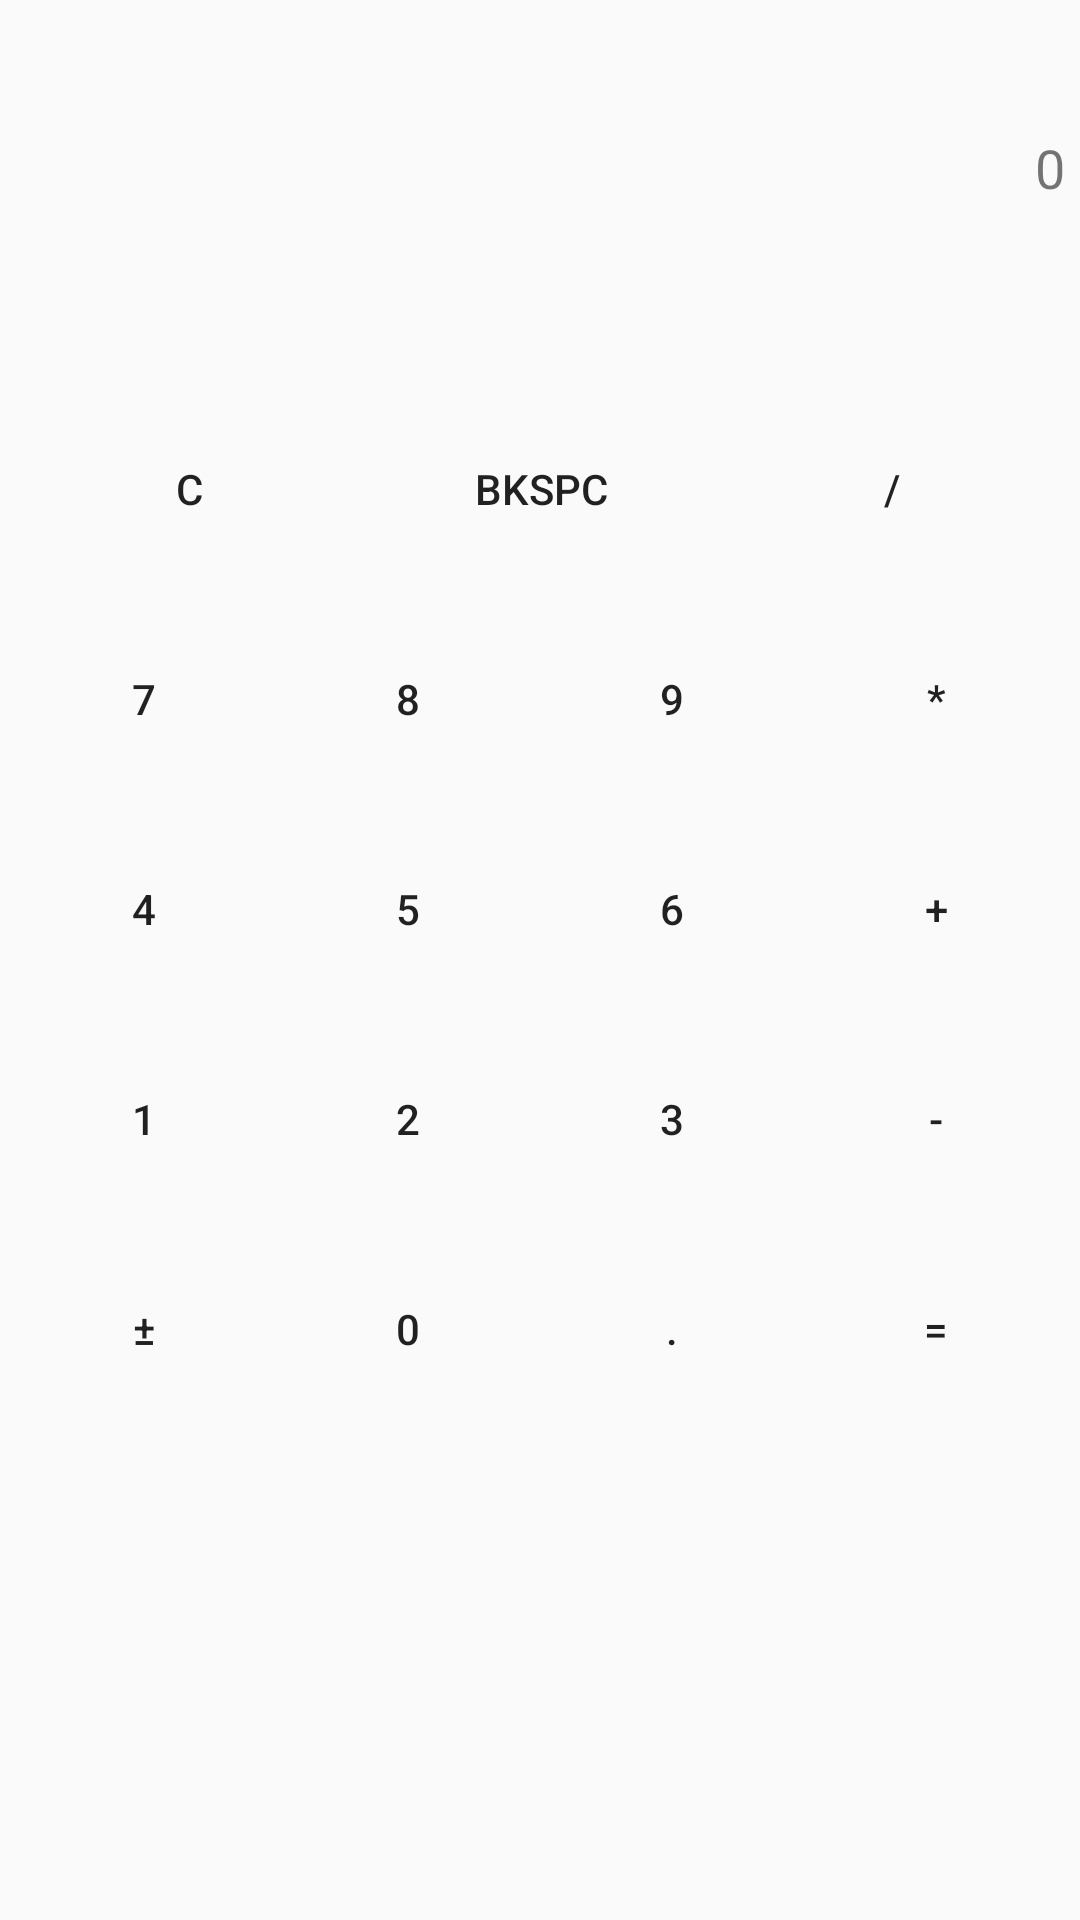

Produce the Android XML layout that renders to this screen, including the resource entries it uses.
<!-- AndroidManifest.xml: application theme AppTheme -->
<!-- res/layout/activity_simple_calculator_portrait.xml -->
<?xml version="1.0" encoding="utf-8"?>
<android.support.constraint.ConstraintLayout xmlns:android="http://schemas.android.com/apk/res/android"
    xmlns:app="http://schemas.android.com/apk/res-auto"
    xmlns:tools="http://schemas.android.com/tools"
    android:layout_width="match_parent"
    android:layout_height="match_parent"
    tools:context="com.example.a202128.kalkukator.SimpleCalculatorActivity">

    <LinearLayout
        android:layout_width="0dp"
        android:layout_height="0dp"
        android:layout_marginBottom="8dp"
        android:layout_marginTop="8dp"
        android:orientation="vertical"
        app:layout_constraintBottom_toBottomOf="parent"
        app:layout_constraintEnd_toEndOf="parent"
        app:layout_constraintStart_toStartOf="parent"
        app:layout_constraintTop_toTopOf="parent">

        <TextView
            android:id="@+id/formulaView"
            android:layout_width="match_parent"
            android:layout_height="60dp"
            android:layout_marginLeft="5dp"
            android:layout_marginRight="5dp"
            android:gravity="bottom|end"
            android:text="0"
            android:textSize="18sp" />

        <TextView
            android:id="@+id/resultView"
            android:layout_width="match_parent"
            android:layout_height="50dp"
            android:layout_marginLeft="5dp"
            android:layout_marginRight="5dp"
            android:gravity="bottom|end" />

        <TableLayout
            android:layout_width="match_parent"
            android:layout_height="wrap_content">

            <TableRow
                android:layout_width="match_parent"
                android:layout_height="match_parent"
                android:layout_marginLeft="5dp"
                android:layout_marginRight="5dp"
                android:layout_marginTop="10dp"
                android:gravity="center_horizontal">

                <Button
                    android:id="@+id/simpleMathC"
                    style="@style/Widget.AppCompat.Button.Borderless"
                    android:layout_width="118dp"
                    android:layout_height="70dp"
                    android:text="@string/mathButtonC" />

                <Button
                    android:id="@+id/simpleMathBkspc"
                    style="@style/Widget.AppCompat.Button.Borderless"
                    android:layout_width="117dp"
                    android:layout_height="70dp"
                    android:text="@string/mathButtonBkspc" />

                <Button
                    android:id="@+id/simpleMathDiv"
                    style="@style/Widget.AppCompat.Button.Borderless"
                    android:layout_width="117dp"
                    android:layout_height="70dp"
                    android:text="@string/mathButtonDiv" />

            </TableRow>

        </TableLayout>

        <TableLayout
            android:layout_width="match_parent"
            android:layout_height="match_parent"
            android:layout_marginBottom="5dp"
            android:layout_marginLeft="5dp"
            android:layout_marginRight="5dp">

            <TableRow
                android:layout_width="match_parent"
                android:layout_height="match_parent"
                android:gravity="center_horizontal">

                <Button
                    android:id="@+id/simpleMath7"
                    style="@style/Widget.AppCompat.Button.Borderless"
                    android:layout_width="wrap_content"
                    android:layout_height="70dp"
                    android:text="@string/mathButton7" />

                <Button
                    android:id="@+id/simpleMath8"
                    style="@style/Widget.AppCompat.Button.Borderless"
                    android:layout_width="wrap_content"
                    android:layout_height="70dp"
                    android:text="@string/mathButton8" />

                <Button
                    android:id="@+id/simpleMath9"
                    style="@style/Widget.AppCompat.Button.Borderless"
                    android:layout_width="wrap_content"
                    android:layout_height="70dp"
                    android:text="@string/mathButton9" />

                <Button
                    android:id="@+id/simpleMathMltp"
                    style="@style/Widget.AppCompat.Button.Borderless"
                    android:layout_width="wrap_content"
                    android:layout_height="70dp"
                    android:elevation="0dp"
                    android:text="@string/mathButtonMltp" />
            </TableRow>

            <TableRow
                android:layout_width="match_parent"
                android:layout_height="match_parent"
                android:gravity="center_horizontal">

                <Button
                    android:id="@+id/simpleMath4"
                    style="@style/Widget.AppCompat.Button.Borderless"
                    android:layout_width="wrap_content"
                    android:layout_height="70dp"
                    android:text="@string/mathButton4" />

                <Button
                    android:id="@+id/simpleMath5"
                    style="@style/Widget.AppCompat.Button.Borderless"
                    android:layout_width="wrap_content"
                    android:layout_height="70dp"
                    android:text="@string/mathButton5" />

                <Button
                    android:id="@+id/simpleMath6"
                    style="@style/Widget.AppCompat.Button.Borderless"
                    android:layout_width="wrap_content"
                    android:layout_height="70dp"
                    android:text="@string/mathButton6" />

                <Button
                    android:id="@+id/simpleMathPlus"
                    style="@style/Widget.AppCompat.Button.Borderless"
                    android:layout_width="wrap_content"
                    android:layout_height="70dp"
                    android:text="@string/mathButtonPlus" />
            </TableRow>

            <TableRow
                android:layout_width="match_parent"
                android:layout_height="match_parent"
                android:gravity="center_horizontal">

                <Button
                    android:id="@+id/simpleMath1"
                    style="@style/Widget.AppCompat.Button.Borderless"
                    android:layout_width="wrap_content"
                    android:layout_height="70dp"
                    android:text="@string/mathButton1" />

                <Button
                    android:id="@+id/simpleMath2"
                    style="@style/Widget.AppCompat.Button.Borderless"
                    android:layout_width="wrap_content"
                    android:layout_height="70dp"
                    android:text="@string/mathButton2" />

                <Button
                    android:id="@+id/simpleMath3"
                    style="@style/Widget.AppCompat.Button.Borderless"
                    android:layout_width="wrap_content"
                    android:layout_height="70dp"
                    android:text="@string/mathButton3" />

                <Button
                    android:id="@+id/simpleMathMinus"
                    style="@style/Widget.AppCompat.Button.Borderless"
                    android:layout_width="wrap_content"
                    android:layout_height="70dp"
                    android:text="@string/mathButtonMinus" />
            </TableRow>

            <TableRow
                android:layout_width="match_parent"
                android:layout_height="wrap_content"
                android:gravity="center_horizontal">

                <Button
                    android:id="@+id/simpleMathPlsMin"
                    style="@style/Widget.AppCompat.Button.Borderless"
                    android:layout_width="wrap_content"
                    android:layout_height="70dp"
                    android:text="@string/mathButtonPlsMin" />

                <Button
                    android:id="@+id/simpleMath0"
                    style="@style/Widget.AppCompat.Button.Borderless"
                    android:layout_width="wrap_content"
                    android:layout_height="70dp"
                    android:text="@string/mathButton0" />

                <Button
                    android:id="@+id/simpleMathDot"
                    style="@style/Widget.AppCompat.Button.Borderless"
                    android:layout_width="wrap_content"
                    android:layout_height="70dp"
                    android:text="@string/mathButtonDot" />

                <Button
                    android:id="@+id/simpleMathEquals"
                    style="@style/Widget.AppCompat.Button.Borderless"
                    android:layout_width="wrap_content"
                    android:layout_height="70dp"
                    android:text="@string/mathButtonEquals" />
            </TableRow>
        </TableLayout>
    </LinearLayout>
</android.support.constraint.ConstraintLayout>
<!-- resources referenced by this layout -->
<resources>
  <string name="mathButton0">0</string>
  <string name="mathButton1">1</string>
  <string name="mathButton2">2</string>
  <string name="mathButton3">3</string>
  <string name="mathButton4">4</string>
  <string name="mathButton5">5</string>
  <string name="mathButton6">6</string>
  <string name="mathButton7">7</string>
  <string name="mathButton8">8</string>
  <string name="mathButton9">9</string>
  <string name="mathButtonBkspc">Bkspc</string>
  <string name="mathButtonC">C</string>
  <string name="mathButtonDiv">/</string>
  <string name="mathButtonDot">.</string>
  <string name="mathButtonEquals">=</string>
  <string name="mathButtonMinus">-</string>
  <string name="mathButtonMltp">*</string>
  <string name="mathButtonPlsMin">±</string>
  <string name="mathButtonPlus">+</string>
  <style name="AppTheme" parent="Theme.AppCompat.Light.DarkActionBar">
          
          <item name="colorPrimary">@color/colorPrimary</item>
          <item name="colorPrimaryDark">@color/colorPrimaryDark</item>
          <item name="colorAccent">@color/colorAccent</item>
          <item name="android:actionBarSize">40dp</item>
      </style>
  <!-- not gathered from this repository: default colours our renderer supplied (Android Studio template values) -->
  <color name="colorPrimary">#FF6200EE</color>
  <color name="colorPrimaryDark">#FF3700B3</color>
  <color name="colorAccent">#FF03DAC5</color>
</resources>
